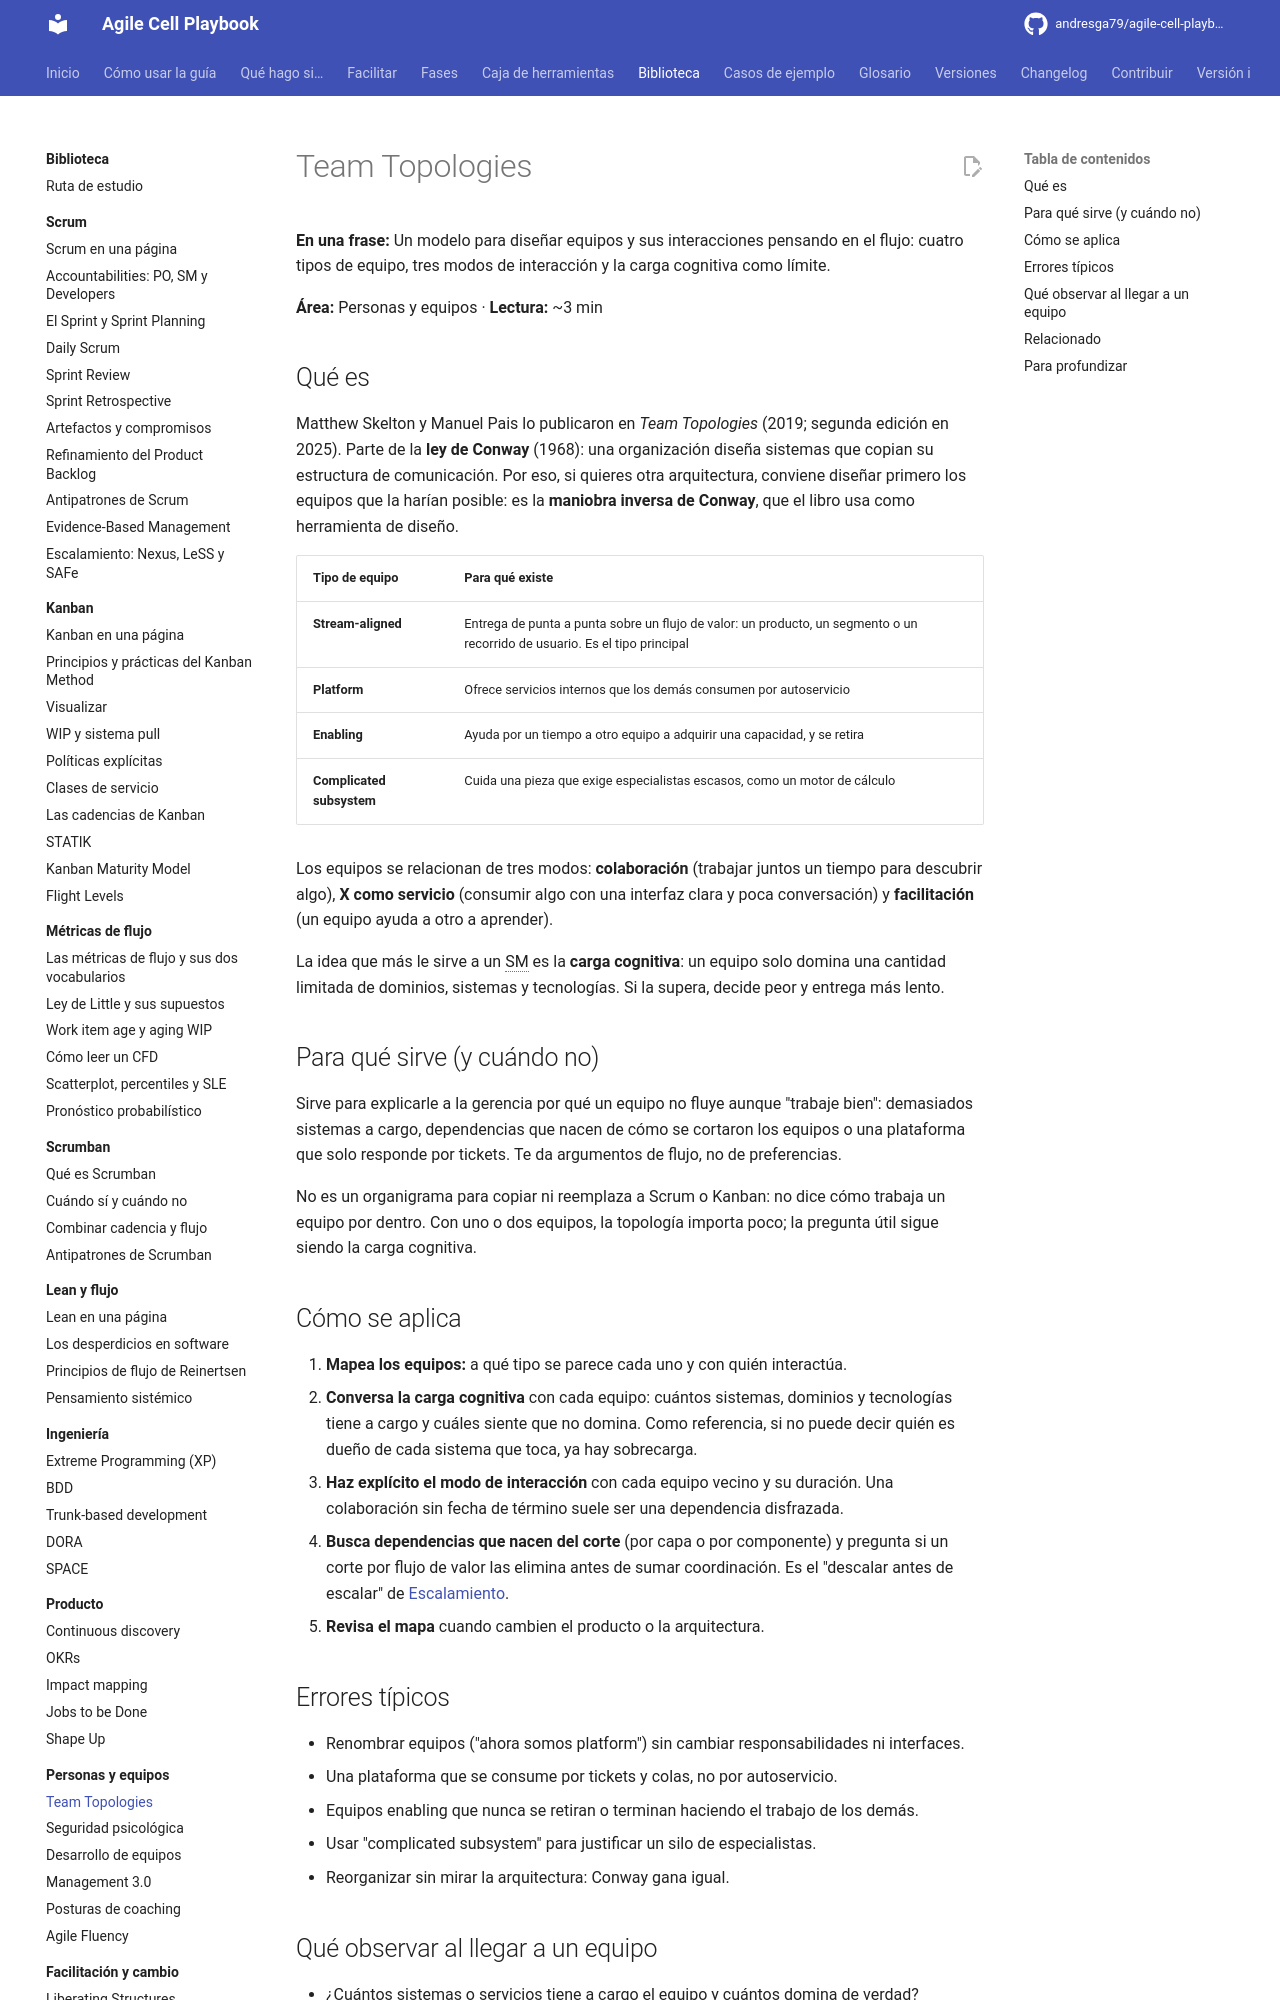

repository: andresga79/agile-cell-playbook · page: biblioteca/personas/team-topologies/index.html · generator: mkdocs

# Team Topologies

**En una frase:** Un modelo para diseñar equipos y sus interacciones pensando en el flujo: cuatro tipos de equipo, tres modos de interacción y la carga cognitiva como límite.

**Área:** Personas y equipos · **Lectura:** ~3 min

## Qué es

Matthew Skelton y Manuel Pais lo publicaron en *Team Topologies* (2019; segunda edición en 2025). Parte de la **ley de Conway** (1968): una organización diseña sistemas que copian su estructura de comunicación. Por eso, si quieres otra arquitectura, conviene diseñar primero los equipos que la harían posible: es la **maniobra inversa de Conway**, que el libro usa como herramienta de diseño.

| Tipo de equipo | Para qué existe |
|---|---|
| **Stream-aligned** | Entrega de punta a punta sobre un flujo de valor: un producto, un segmento o un recorrido de usuario. Es el tipo principal |
| **Platform** | Ofrece servicios internos que los demás consumen por autoservicio |
| **Enabling** | Ayuda por un tiempo a otro equipo a adquirir una capacidad, y se retira |
| **Complicated subsystem** | Cuida una pieza que exige especialistas escasos, como un motor de cálculo |

Los equipos se relacionan de tres modos: **colaboración** (trabajar juntos un tiempo para descubrir algo), **X como servicio** (consumir algo con una interfaz clara y poca conversación) y **facilitación** (un equipo ayuda a otro a aprender).

La idea que más le sirve a un SM es la **carga cognitiva**: un equipo solo domina una cantidad limitada de dominios, sistemas y tecnologías. Si la supera, decide peor y entrega más lento.

## Para qué sirve (y cuándo no)

Sirve para explicarle a la gerencia por qué un equipo no fluye aunque "trabaje bien": demasiados sistemas a cargo, dependencias que nacen de cómo se cortaron los equipos o una plataforma que solo responde por tickets. Te da argumentos de flujo, no de preferencias.

No es un organigrama para copiar ni reemplaza a Scrum o Kanban: no dice cómo trabaja un equipo por dentro. Con uno o dos equipos, la topología importa poco; la pregunta útil sigue siendo la carga cognitiva.

## Cómo se aplica

1. **Mapea los equipos:** a qué tipo se parece cada uno y con quién interactúa.
2. **Conversa la carga cognitiva** con cada equipo: cuántos sistemas, dominios y tecnologías tiene a cargo y cuáles siente que no domina. Como referencia, si no puede decir quién es dueño de cada sistema que toca, ya hay sobrecarga.
3. **Haz explícito el modo de interacción** con cada equipo vecino y su duración. Una colaboración sin fecha de término suele ser una dependencia disfrazada.
4. **Busca dependencias que nacen del corte** (por capa o por componente) y pregunta si un corte por flujo de valor las elimina antes de sumar coordinación. Es el "descalar antes de escalar" de [Escalamiento](../scrum/escalamiento.md).
5. **Revisa el mapa** cuando cambien el producto o la arquitectura.

## Errores típicos

- Renombrar equipos ("ahora somos platform") sin cambiar responsabilidades ni interfaces.
- Una plataforma que se consume por tickets y colas, no por autoservicio.
- Equipos enabling que nunca se retiran o terminan haciendo el trabajo de los demás.
- Usar "complicated subsystem" para justificar un silo de especialistas.
- Reorganizar sin mirar la arquitectura: Conway gana igual.
